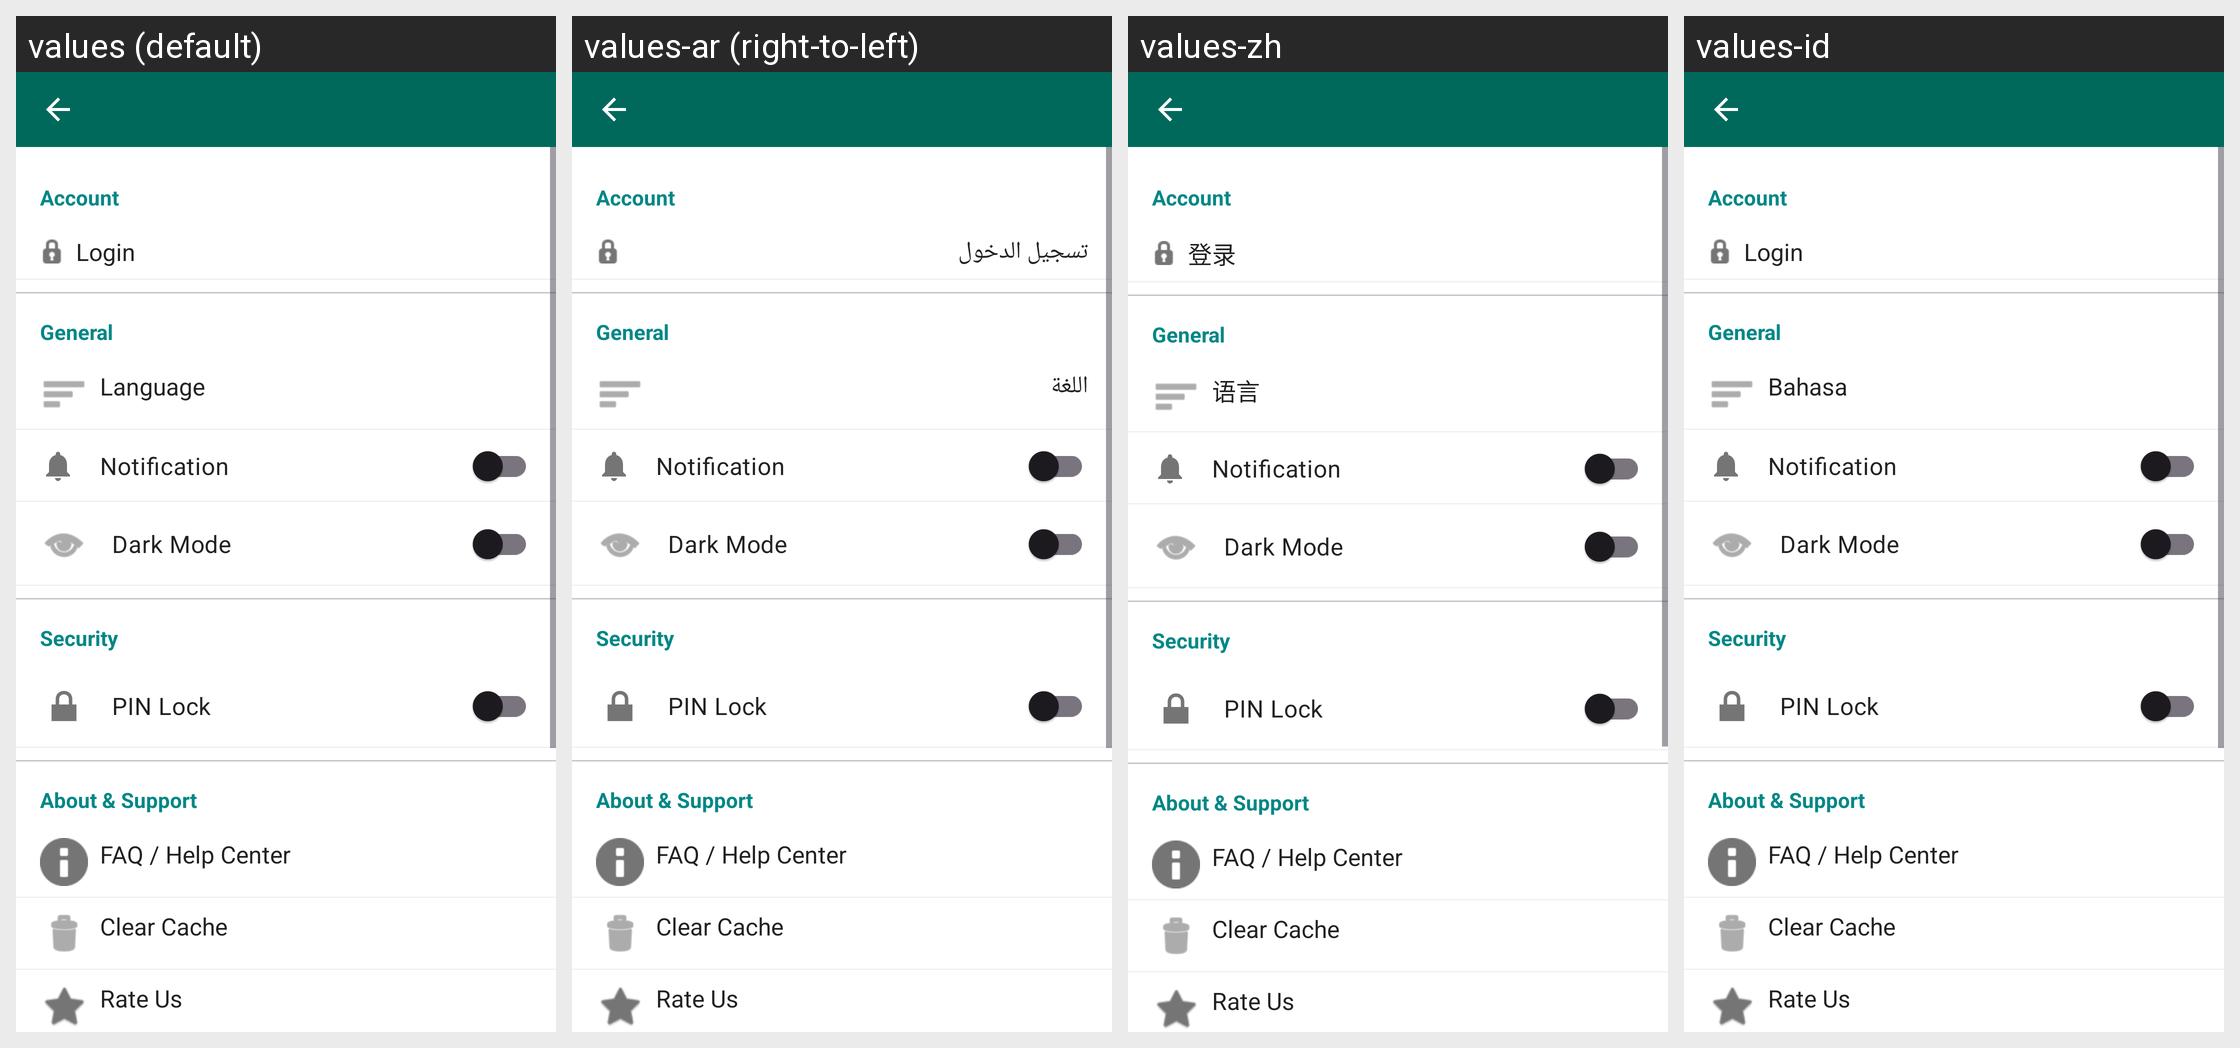

Locale-by-locale string values for the Android screen shown in this grid:
Android screen res/layout/fragment_settings.xml rendered under 4 locales, left to right: values (default), values-ar (right-to-left), values-zh, values-id. Device: Nexus 5 (rendered at 1080×1920; each locale shown at half size, 540×960, under a caption strip naming it); theme Theme.AndroidStarter.
Other locales in the repository, not shown: values-en, values-in.
Strings drawn on this screen, with the default value and each locale's value (text and hints the layout hard-codes, and strings that could not be matched under every locale, appear in the picture but are not listed):

account
  values: Account
  values-ar: Account  [not translated; the default value is used]
  values-zh: Account  [not translated; the default value is used]
  values-id: Account  [not translated; the default value is used]

login
  values: Login
  values-ar: تسجيل الدخول
  values-zh: 登录
  values-id: Login

general
  values: General
  values-ar: General  [not translated; the default value is used]
  values-zh: General  [not translated; the default value is used]
  values-id: General  [not translated; the default value is used]

language
  values: Language
  values-ar: اللغة
  values-zh: 语言
  values-id: Bahasa

notification
  values: Notification
  values-ar: Notification  [not translated; the default value is used]
  values-zh: Notification  [not translated; the default value is used]
  values-id: Notification  [not translated; the default value is used]

dark_mode
  values: Dark Mode
  values-ar: Dark Mode  [not translated; the default value is used]
  values-zh: Dark Mode  [not translated; the default value is used]
  values-id: Dark Mode  [not translated; the default value is used]

about_support
  values: About & Support
  values-ar: About & Support  [not translated; the default value is used]
  values-zh: About & Support  [not translated; the default value is used]
  values-id: About & Support  [not translated; the default value is used]

faq_help
  values: FAQ / Help Center
  values-ar: FAQ / Help Center  [not translated; the default value is used]
  values-zh: FAQ / Help Center  [not translated; the default value is used]
  values-id: FAQ / Help Center  [not translated; the default value is used]

clear_cache
  values: Clear Cache
  values-ar: Clear Cache  [not translated; the default value is used]
  values-zh: Clear Cache  [not translated; the default value is used]
  values-id: Clear Cache  [not translated; the default value is used]

rate_us
  values: Rate Us
  values-ar: Rate Us  [not translated; the default value is used]
  values-zh: Rate Us  [not translated; the default value is used]
  values-id: Rate Us  [not translated; the default value is used]
